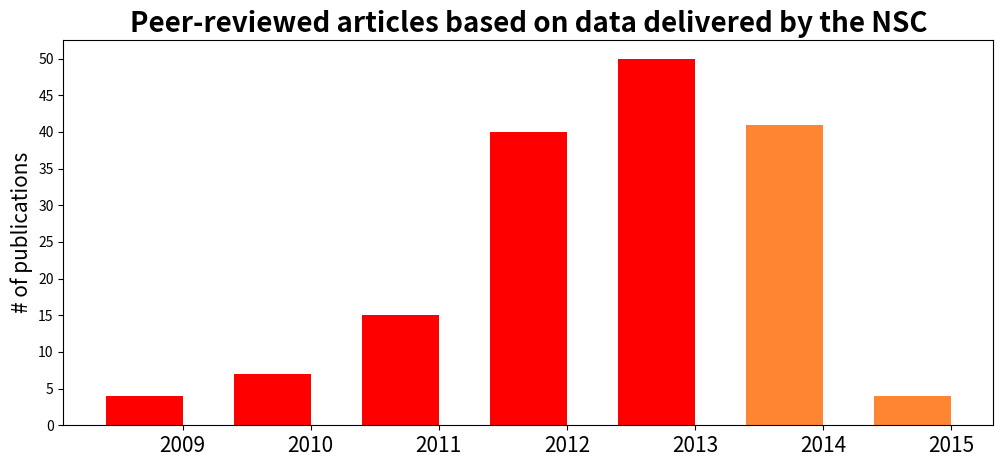

Python code for this plot:
import numpy as np
import matplotlib.pyplot as plt


N = 7
menMeans   = (4, 7, 15, 40, 50, 41, 4)
ind = np.arange(N)    # the x locations for the groups
width = 0.6       # the width of the bars: can also be len(x) sequence
plt.figure(figsize=(12,5))

p1 = plt.bar(ind, menMeans, width, color=('r','r','r','r','r','#FF8533','#FF8533'))

plt.ylabel('# of publications', fontsize=15)
plt.title('Peer-reviewed articles based on data delivered by the NSC', fontsize=20, weight='bold')
plt.xticks(ind+width/2., ('2009', '2010', '2011', '2012', '2013', '2014', '2015'), fontsize=15 )
plt.yticks(np.arange(0,55,5))



#plt.show()
#plt.savefig('papers_per_year_2015_02_report.png',dpi=200)

